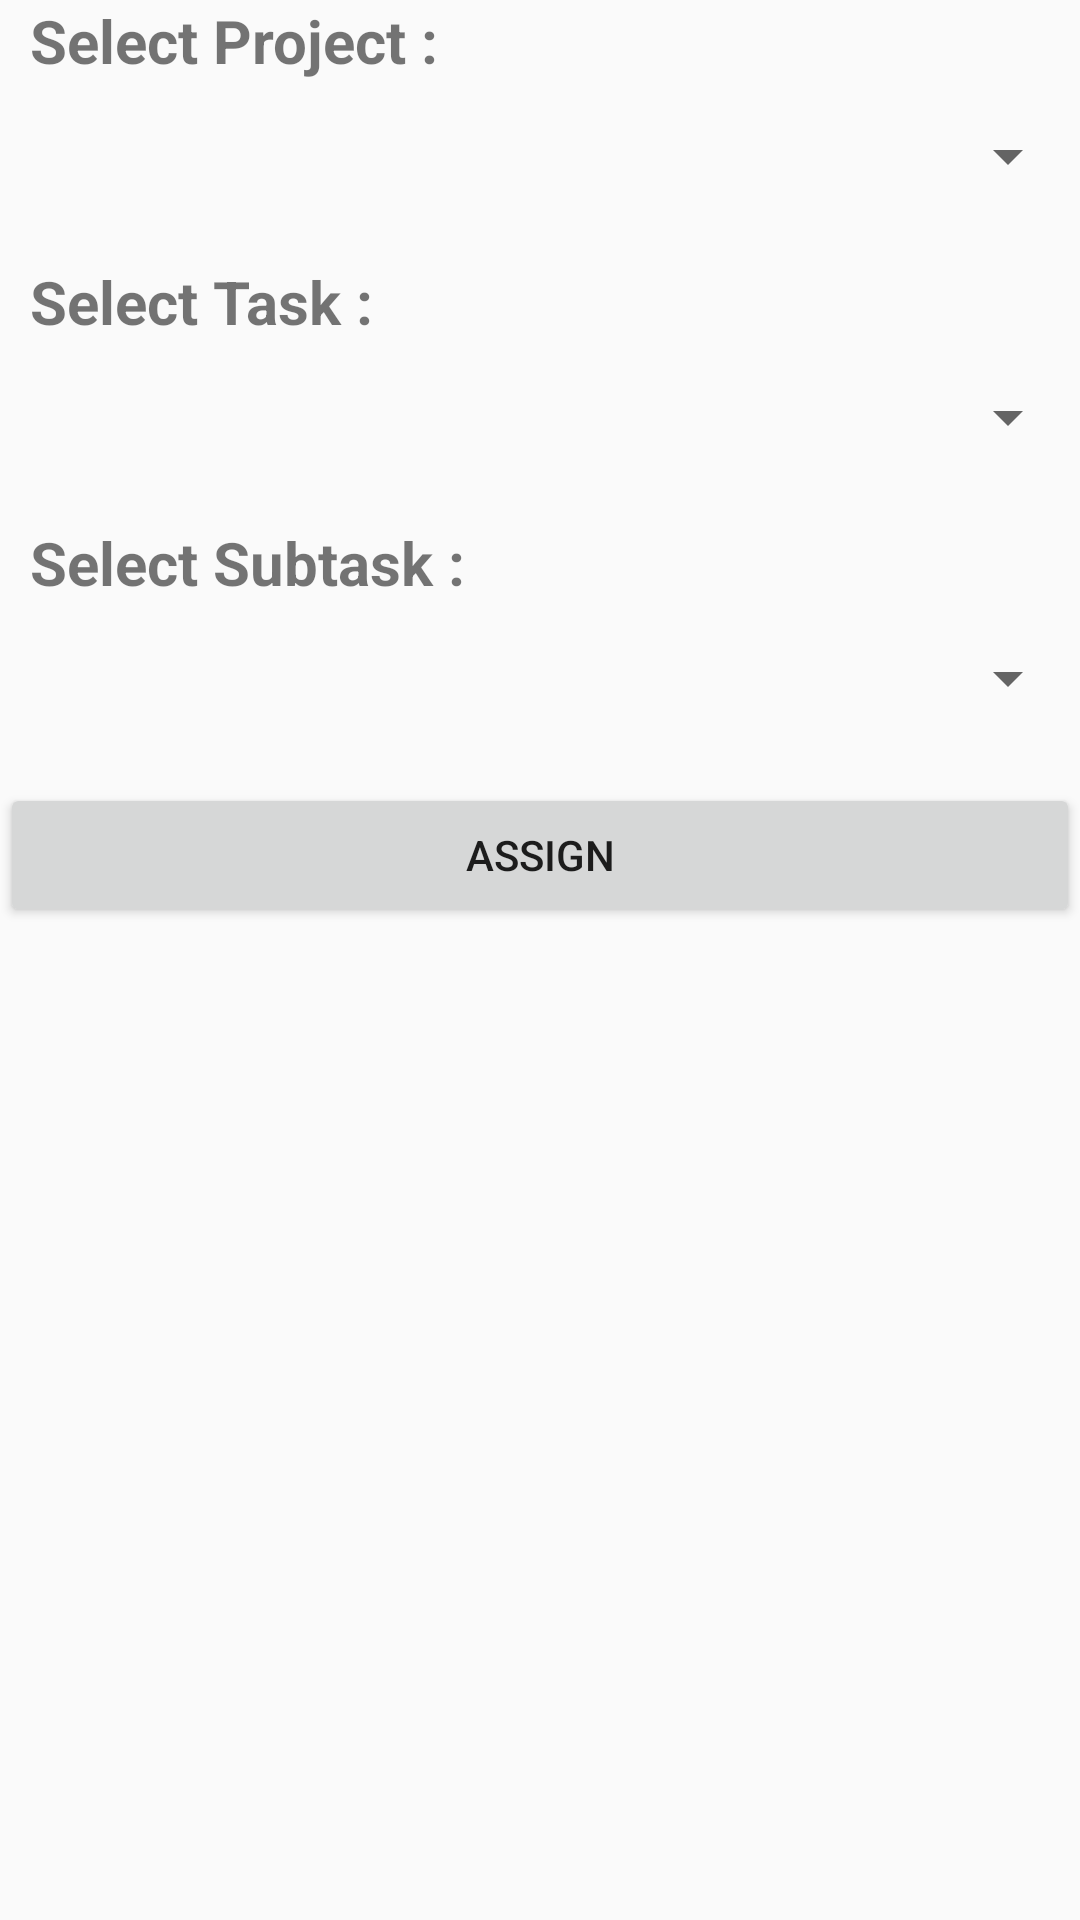

Produce the Android XML layout that renders to this screen, including the resource entries it uses.
<!-- AndroidManifest.xml: application theme AppTheme -->
<!-- res/layout/fragment_assign.xml -->
<android.support.constraint.ConstraintLayout
        xmlns:android="http://schemas.android.com/apk/res/android"
        xmlns:app="http://schemas.android.com/apk/res-auto" xmlns:tools="http://schemas.android.com/tools"
        android:layout_width="match_parent"
        android:layout_height="match_parent"
        tools:context="com.B17.sdssystem.manager.assignment.assign.AssignFragment">

    <LinearLayout
            android:orientation="vertical"
            android:layout_width="0dp"
            android:layout_height="wrap_content" android:id="@+id/linearLayout2"
            app:layout_constraintTop_toTopOf="parent" app:layout_constraintStart_toStartOf="parent"
            app:layout_constraintEnd_toEndOf="parent">
        <TextView
                android:text="Select Project :"
                android:layout_width="match_parent"
                android:layout_height="wrap_content" tools:layout_editor_absoluteY="137dp"
                tools:layout_editor_absoluteX="0dp" android:id="@+id/textView8" android:textSize="20sp"
                android:textStyle="bold" android:paddingLeft="10dp"/>
        <Spinner android:layout_width="match_parent"
                 android:layout_height="50dp"
                 android:id="@+id/spinner_project" app:layout_constraintTop_toTopOf="parent"
                 app:layout_constraintStart_toStartOf="parent" app:layout_constraintEnd_toEndOf="parent"
                 app:layout_constraintHorizontal_bias="0.0" android:layout_marginBottom="10dp"/>
        <TextView
                android:text="Select Task :"
                android:layout_width="match_parent"
                android:layout_height="wrap_content" tools:layout_editor_absoluteY="137dp"
                tools:layout_editor_absoluteX="0dp" android:id="@+id/textView12" android:textSize="20sp"
                android:textStyle="bold" android:paddingLeft="10dp"/>
        <Spinner android:layout_width="match_parent"
                 android:layout_height="50dp"
                 android:id="@+id/spinner_task" app:layout_constraintTop_toTopOf="parent"
                 app:layout_constraintStart_toStartOf="parent" app:layout_constraintEnd_toEndOf="parent"
                 app:layout_constraintHorizontal_bias="0.0" android:layout_marginBottom="10dp"/>
        <TextView
                android:text="Select Subtask :"
                android:layout_width="match_parent"
                android:layout_height="wrap_content" tools:layout_editor_absoluteY="137dp"
                tools:layout_editor_absoluteX="0dp" android:id="@+id/textView14" android:textSize="20sp"
                android:textStyle="bold" android:paddingLeft="10dp"/>
        <Spinner android:layout_width="match_parent"
                 android:layout_height="50dp"
                 android:id="@+id/spinner_subtask" app:layout_constraintTop_toTopOf="parent"
                 app:layout_constraintStart_toStartOf="parent" app:layout_constraintEnd_toEndOf="parent"
                 app:layout_constraintHorizontal_bias="0.0" android:layout_marginBottom="10dp"/>
        <Button
                android:text="Assign"
                android:layout_width="match_parent"
                android:layout_height="wrap_content" android:id="@+id/btnAssign"/>
    </LinearLayout>

</android.support.constraint.ConstraintLayout>
<!-- resources referenced by this layout -->
<resources>
  <style name="AppTheme" parent="Theme.AppCompat.Light.DarkActionBar">
          
          <item name="colorPrimary">@color/toolbar</item>
          <item name="colorPrimaryDark">@color/colorPrimaryDark</item>
          <item name="colorAccent">@color/colorAccent</item>
      </style>
  <color name="toolbar">#C43D5A</color>
  <color name="colorPrimaryDark">#00574B</color>
  <color name="colorAccent">#D81B60</color>
</resources>
